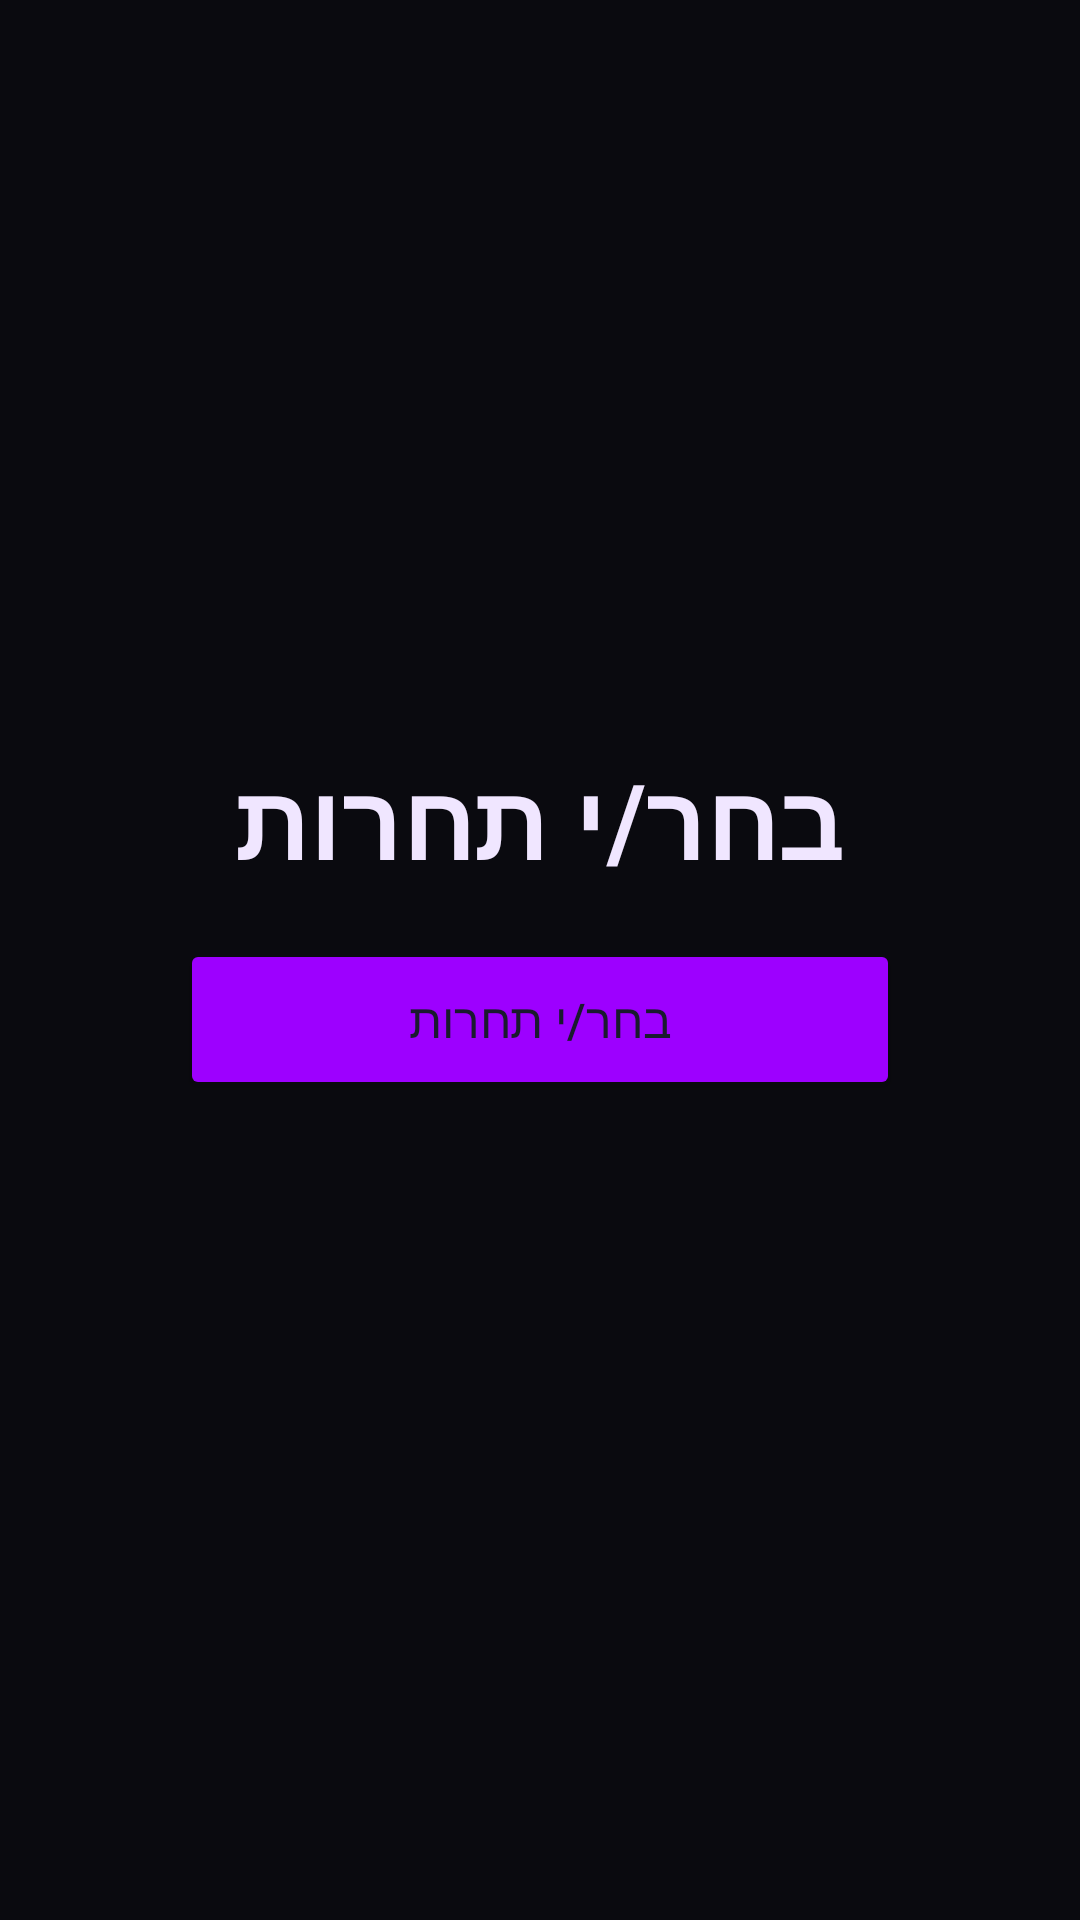

Reconstruct the res/layout file that produces this screen, plus the resources it refers to.
<!-- AndroidManifest.xml: application theme Theme.MainApp -->
<!-- res/layout/activity_splash_screen.xml -->
<?xml version="1.0" encoding="utf-8"?>
<LinearLayout xmlns:android="http://schemas.android.com/apk/res/android"
    xmlns:tools="http://schemas.android.com/tools"
    android:layout_width="match_parent"
    android:layout_height="match_parent"
    android:orientation="vertical"
    android:gravity="center"
    android:padding="60dp"
    android:background="#0A0A0F"
    tools:context=".Screens.SplashScreen">

    <TextView
        android:layout_width="wrap_content"
        android:layout_height="wrap_content"
        android:text="בחר/י תחרות"
        android:textSize="35sp"
        android:textStyle="bold"
        android:textColor="#F0E6FF"
        android:layout_marginBottom="16dp"/>

    <include
        android:id="@+id/eventDropdown"
        layout="@layout/dropdown_event_selector"
        android:layout_width="match_parent"
        android:layout_height="wrap_content"
        android:layout_marginBottom="24dp"/>

</LinearLayout>
<!-- res/layout/dropdown_event_selector.xml (included above) -->
<?xml version="1.0" encoding="utf-8"?>
<LinearLayout xmlns:android="http://schemas.android.com/apk/res/android"
    android:layout_width="match_parent"
    android:layout_height="wrap_content"
    android:orientation="vertical">

    
    <RelativeLayout
        android:layout_width="match_parent"
        android:layout_height="wrap_content"


        >

        <Button
            android:id="@+id/dropdownButton"
            android:layout_width="match_parent"
            android:layout_height="wrap_content"
            android:text="בחר/י תחרות"
            android:textSize="16sp"
            android:textColor="@color/primary_text"
            android:padding="16dp"

            android:backgroundTint="#9D00FF"
            android:gravity="center"/>

        <TextView
            android:id="@+id/dropdownArrow"
            android:layout_width="wrap_content"
            android:layout_height="wrap_content"
            android:layout_alignParentEnd="true"
            android:layout_centerVertical="true"
            android:layout_marginEnd="16dp"
            android:text="▼"
            android:textSize="20sp"
            android:textColor="@color/black"/>

    </RelativeLayout>

    
    <ScrollView
        android:layout_width="match_parent"
        android:layout_height="wrap_content"
        android:maxHeight="400dp">

        <LinearLayout
            android:id="@+id/dropdownMenu"
            android:layout_width="match_parent"
            android:layout_height="wrap_content"
            android:orientation="vertical"
            android:background="@drawable/dropdown_menu_background"
            android:visibility="gone"
            android:elevation="4dp"/>

    </ScrollView>

</LinearLayout>
<!-- resources referenced by this layout -->
<resources>
  <color name="black">#FF000000</color>
  <color name="primary_text">#1A1A2E</color>
  <!-- drawable dropdown_menu_background (drawable) -->
  <shape xmlns:android="http://schemas.android.com/apk/res/android"
      android:shape="rectangle">
      <solid android:color="#FFFFFF"/>
      <corners
          android:bottomLeftRadius="8dp"
          android:bottomRightRadius="8dp"/>
      <stroke android:width="1dp" android:color="#E5E7EB"/>
  </shape>
  <style name="Theme.MainApp" parent="Base.Theme.MainApp" />
  <style name="Base.Theme.MainApp" parent="Theme.Material3.DayNight.NoActionBar">
          
          
      </style>
</resources>
